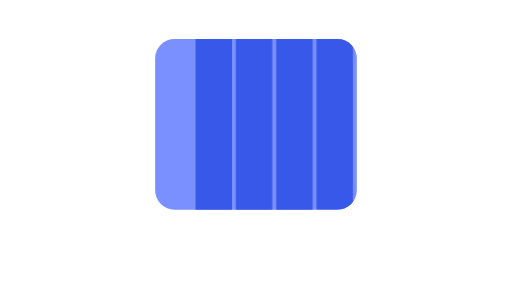
t = 0.00 s
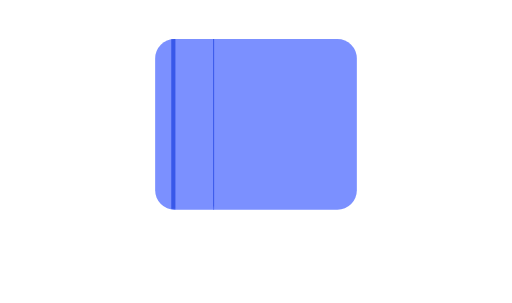
t = 0.55 s
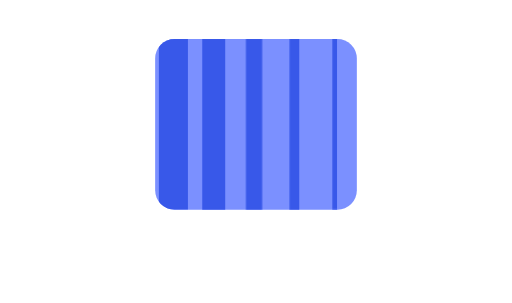
t = 1.05 s
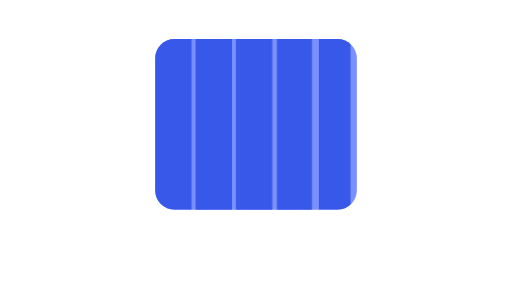
t = 1.60 s
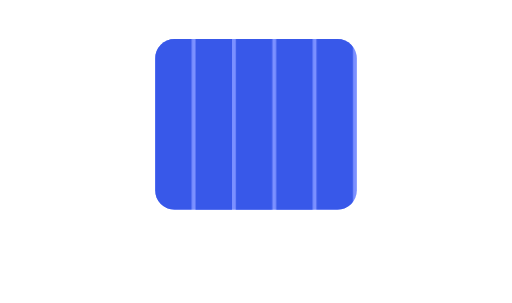
t = 2.37 s
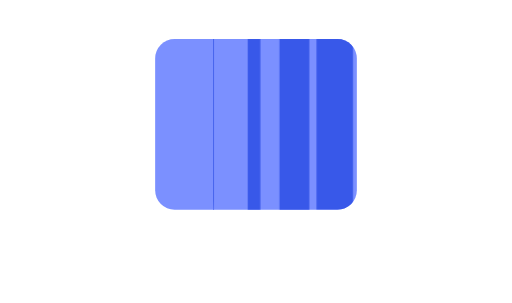
t = 2.86 s

The animated SVG that drew these frames (rendered in a browser with its animation timeline set to each time). Animation: 1 CSS @keyframes rule; one cycle of 3.38 s, repeats indefinitely.

<svg xmlns="http://www.w3.org/2000/svg" viewBox="0 0 132 78" role="img" aria-label="Bars">
  <defs><clipPath id="c"><rect x="40" y="10" width="52" height="44" rx="5"/></clipPath></defs>
  <style>.st{fill:#3858e9;transform-box:fill-box;animation:st 2.9s ease-in-out infinite}.st{transform-origin:50% 0}@keyframes st{0%,10%{transform:scaleX(0)}48%,82%{transform:scaleX(1)}96%,100%{transform:scaleX(0)}}</style>
  <rect x="40" y="10" width="52" height="44" rx="5" fill="#7b90ff"/>
  <g clip-path="url(#c)">
    <rect class="st" x="40.0" y="10" width="9.4" height="44" style="animation-delay:0.00s"/>
    <rect class="st" x="50.4" y="10" width="9.4" height="44" style="animation-delay:0.12s"/>
    <rect class="st" x="60.8" y="10" width="9.4" height="44" style="animation-delay:0.24s"/>
    <rect class="st" x="71.2" y="10" width="9.4" height="44" style="animation-delay:0.36s"/>
    <rect class="st" x="81.6" y="10" width="9.4" height="44" style="animation-delay:0.48s"/>
  </g>
</svg>
